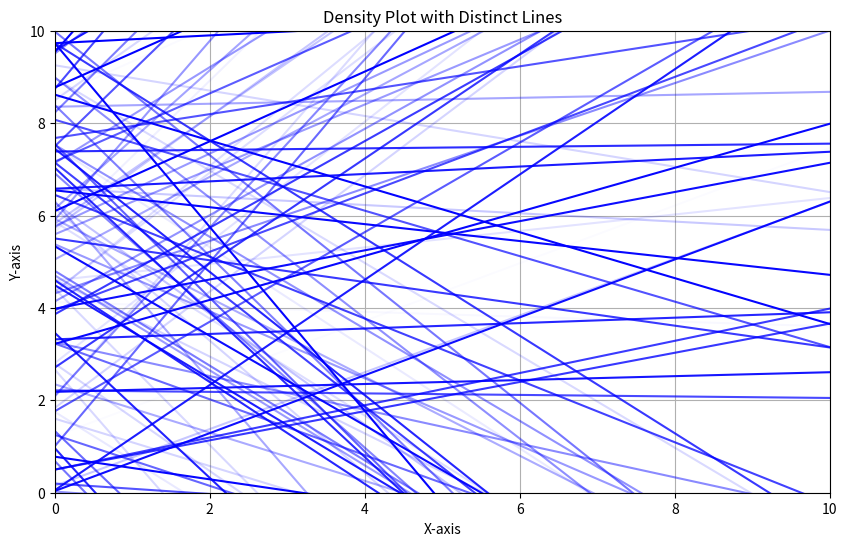

The script that saved this image:

import numpy as np
import matplotlib.pyplot as plt

# Sample data: distinct solutions forming lines
num_lines = 100
x = np.linspace(0, 10, 500)

# Create an array of different probabilities for each solution
probabilities = np.random.rand(num_lines)

# Create a figure
plt.figure(figsize=(10, 6))

# Plot each line with an opacity corresponding to its probability
for i in range(num_lines):
    # Generate lines: y = mx + b where m is a random slope and b a random intercept
    m = np.random.uniform(-2, 2)
    b = np.random.uniform(0, 10)
    y = m * x + b

    # Plot the line with opacity based on corresponding probability
    plt.plot(x, y, alpha=probabilities[i], color='blue')

# Set plot limits and labels
plt.xlim(0, 10)
plt.ylim(0, 10)
plt.title('Density Plot with Distinct Lines')
plt.xlabel('X-axis')
plt.ylabel('Y-axis')
plt.grid()

# Show plot
plt.show()
